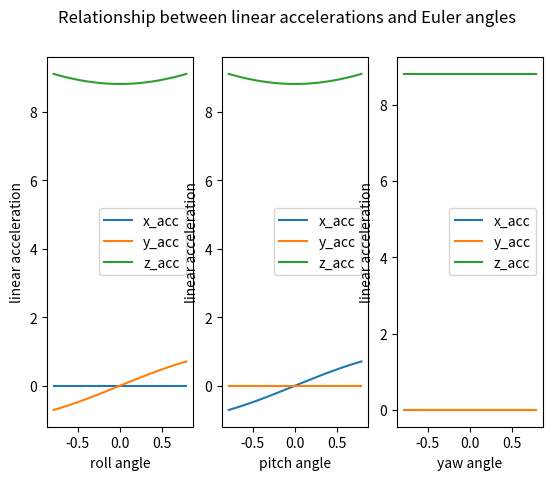

Source code (Python):
import numpy as np 
import math as m 
import matplotlib.pyplot as plt

def linear_accelerations(phi, theta, psi, T, g, m):
    sph = np.sin(phi)
    st  = np.sin(theta)
    sps = np.sin(psi)

    cph = np.cos(phi)
    ct = np.cos(theta)#
    cps = np.cos(psi)
    accelerations = np.add(g*np.array([0,0,1]), T/m*np.array([(cps*st*cph+sps*sph), (cps*sph-sps*st*cph), (-ct*cph)]))
    
    return accelerations

T = 1
m = 1
g = 9.81

phi = np.linspace(-np.pi/4,np.pi/4,100)
theta = np.linspace(-np.pi/4,np.pi/4,100)
psi = np.linspace(-np.pi/4,np.pi/4,100)

x_acc1 = np.array([])
y_acc1 = np.array([])
z_acc1 = np.array([])

for p in phi:
    t = 0
    ps = 0
    x_acc1 =np.append(x_acc1, linear_accelerations(p, t, ps, T, g, m)[0])
    y_acc1 = np.append(y_acc1, linear_accelerations(p, t, ps, T, g, m)[1])
    z_acc1 = np.append(z_acc1, linear_accelerations(p, t, ps, T, g, m)[2])

x_acc2 = np.array([])
y_acc2 = np.array([])
z_acc2 = np.array([])

for th in theta:
    p = 0
    ps = 0
    x_acc2 =np.append(x_acc2, linear_accelerations(p, th, ps, T, g, m)[0])
    y_acc2 = np.append(y_acc2, linear_accelerations(p, th, ps, T, g, m)[1])
    z_acc2 = np.append(z_acc2, linear_accelerations(p, th, ps, T, g, m)[2])

x_acc3 = np.array([])
y_acc3 = np.array([])
z_acc3 = np.array([])

for ps in psi:
    p = 0
    th = 0
    x_acc3 =np.append(x_acc3, linear_accelerations(p, th, ps, T, g, m)[0])
    y_acc3 = np.append(y_acc3, linear_accelerations(p, th, ps, T, g, m)[1])
    z_acc3 = np.append(z_acc3, linear_accelerations(p, th, ps, T, g, m)[2])


# plt.plot(phi, x_acc1, label = 'x_acc')
# plt.plot(phi, y_acc1, label = 'y_acc')
# plt.plot(phi, z_acc1, label = 'z_acc')
# plt.title('Relationship between linear accelerations and roll angle')
# plt.xlabel('roll angle')
# plt.ylabel('linear acceleration')
# plt.legend()
# plt.show()

fig = plt.figure()
ax1 = fig.add_subplot(131)
ax1.plot(phi, x_acc1, label = 'x_acc')
ax1.plot(phi, y_acc1, label = 'y_acc')
ax1.plot(phi, z_acc1, label = 'z_acc')
ax1.set_xlabel('roll angle')
ax1.set_ylabel('linear acceleration')
ax1.legend()
ax2 = fig.add_subplot(132)
ax2.plot(theta, x_acc2, label = 'x_acc')
ax2.plot(theta, y_acc2, label = 'y_acc')
ax2.plot(theta, z_acc2, label = 'z_acc')
ax2.set_xlabel('pitch angle')
ax2.set_ylabel('linear acceleration')
ax2.legend()
ax3 = fig.add_subplot(133)
ax3.plot(psi, x_acc3, label = 'x_acc')
ax3.plot(psi, y_acc3, label = 'y_acc')
ax3.plot(psi, z_acc3, label = 'z_acc')
ax3.set_xlabel('yaw angle')
ax3.set_ylabel('linear acceleration')
ax3.legend()
fig.suptitle('Relationship between linear accelerations and Euler angles')
plt.show()

